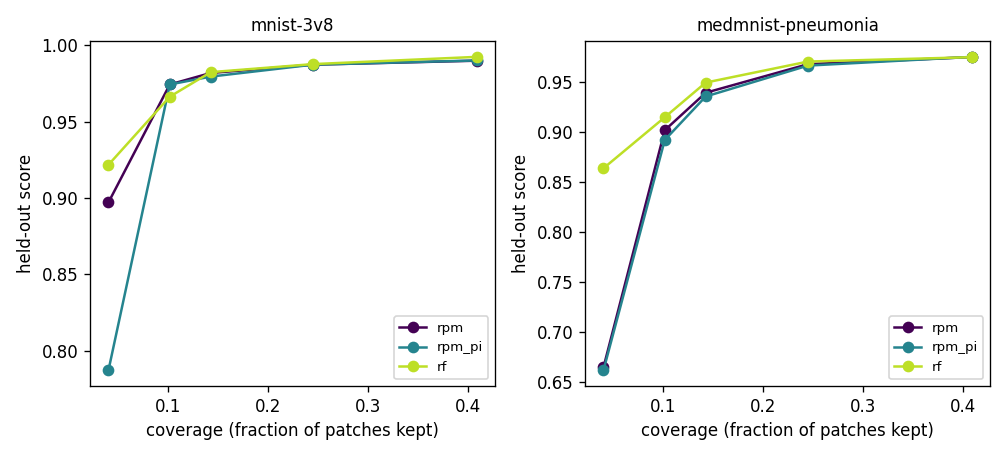

The file beside this chart, header and first rows:
dataset, method, target_coverage, downstream, k, n_patches, coverage, score, score_sd, stability, seconds
mnist-3v8, rpm, 0.05, rf, 2, 49, 0.04082, 0.8971, 0.01302, 1.0, 19.18
mnist-3v8, rpm_pi, 0.05, rf, 2, 49, 0.04082, 0.7871, 0.07929, 0.5556, 14.23
mnist-3v8, rf, 0.05, rf, 2, 49, 0.04082, 0.9218, 0.008457, 1.0, 10.82
mnist-3v8, rpm, 0.1, rf, 5, 49, 0.102, 0.9744, 0.005106, 1.0, 17.43
mnist-3v8, rpm_pi, 0.1, rf, 5, 49, 0.102, 0.9744, 0.005106, 1.0, 15.54
mnist-3v8, rf, 0.1, rf, 5, 49, 0.102, 0.9664, 0.007062, 0.6825, 12.41
mnist-3v8, rpm, 0.15, rf, 7, 49, 0.1429, 0.9819, 0.004769, 0.6204, 14.92
mnist-3v8, rpm_pi, 0.15, rf, 7, 49, 0.1429, 0.9796, 0.002161, 0.6296, 13.5
mnist-3v8, rf, 0.15, rf, 7, 49, 0.1429, 0.9825, 0.003841, 1.0, 12.28
mnist-3v8, rpm, 0.25, rf, 12, 49, 0.2449, 0.9874, 0.003317, 0.6601, 16.5
mnist-3v8, rpm_pi, 0.25, rf, 12, 49, 0.2449, 0.9874, 0.003317, 0.6601, 14.37
mnist-3v8, rf, 0.25, rf, 12, 49, 0.2449, 0.9877, 0.003443, 0.8242, 12.85
mnist-3v8, rpm, 0.4, rf, 20, 49, 0.4082, 0.99, 0.004182, 0.7161, 13.77
mnist-3v8, rpm_pi, 0.4, rf, 20, 49, 0.4082, 0.9901, 0.003925, 0.6929, 14.7
mnist-3v8, rf, 0.4, rf, 20, 49, 0.4082, 0.9925, 0.0008278, 0.9206, 13.58
medmnist-pneumonia, rpm, 0.05, rf, 2, 49, 0.04082, 0.6649, 0.07702, 0.2778, 14.5
medmnist-pneumonia, rpm_pi, 0.05, rf, 2, 49, 0.04082, 0.662, 0.04167, 0.1667, 15.38
medmnist-pneumonia, rf, 0.05, rf, 2, 49, 0.04082, 0.8639, 0.01215, 0.6667, 14.58
medmnist-pneumonia, rpm, 0.1, rf, 5, 49, 0.102, 0.902, 0.03566, 0.2612, 13.47
medmnist-pneumonia, rpm_pi, 0.1, rf, 5, 49, 0.102, 0.8922, 0.02711, 0.3459, 14.79
medmnist-pneumonia, rf, 0.1, rf, 5, 49, 0.102, 0.9149, 0.02012, 0.6667, 20.68
medmnist-pneumonia, rpm, 0.15, rf, 7, 49, 0.1429, 0.9394, 0.01347, 0.4306, 14.95
medmnist-pneumonia, rpm_pi, 0.15, rf, 7, 49, 0.1429, 0.9356, 0.01821, 0.4519, 14.53
medmnist-pneumonia, rf, 0.15, rf, 7, 49, 0.1429, 0.9495, 0.01721, 0.7269, 20.16
medmnist-pneumonia, rpm, 0.25, rf, 12, 49, 0.2449, 0.9679, 0.007705, 0.6048, 18.45
medmnist-pneumonia, rpm_pi, 0.25, rf, 12, 49, 0.2449, 0.9665, 0.009117, 0.5667, 18.27
medmnist-pneumonia, rf, 0.25, rf, 12, 49, 0.2449, 0.9705, 0.004805, 1.0, 24.17
medmnist-pneumonia, rpm, 0.4, rf, 20, 49, 0.4082, 0.975, 0.006018, 0.7678, 23.59
medmnist-pneumonia, rpm_pi, 0.4, rf, 20, 49, 0.4082, 0.9752, 0.00551, 0.781, 36.61
medmnist-pneumonia, rf, 0.4, rf, 20, 49, 0.4082, 0.9749, 0.00527, 0.847, 27.8
